Labelled photos from "Data", an image-classification folder in addy369/Intern_IITB. The possible labels are: benign patches, in situ patches.

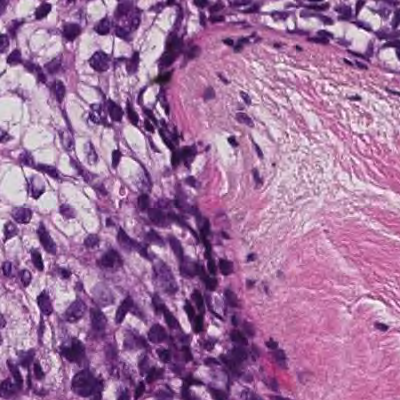
Label: in situ patches

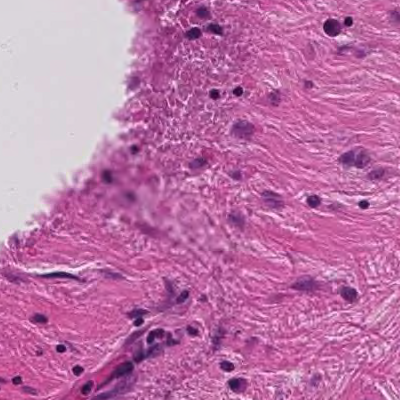
Label: benign patches

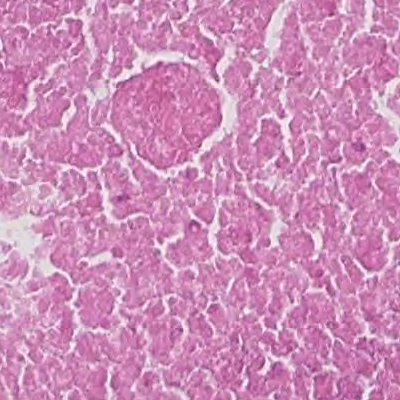
Label: in situ patches

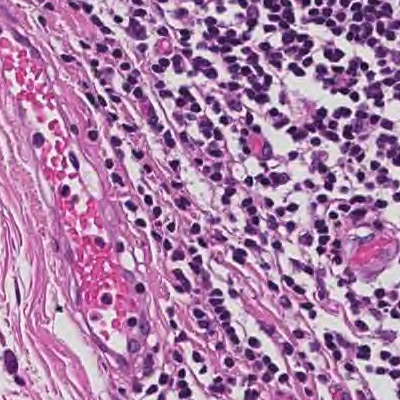
Label: benign patches

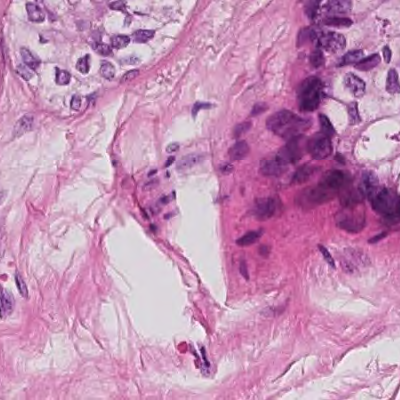
Label: in situ patches

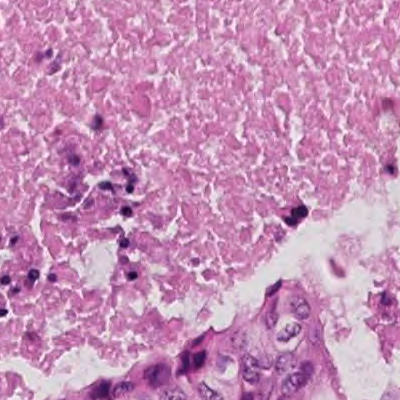
Label: in situ patches
